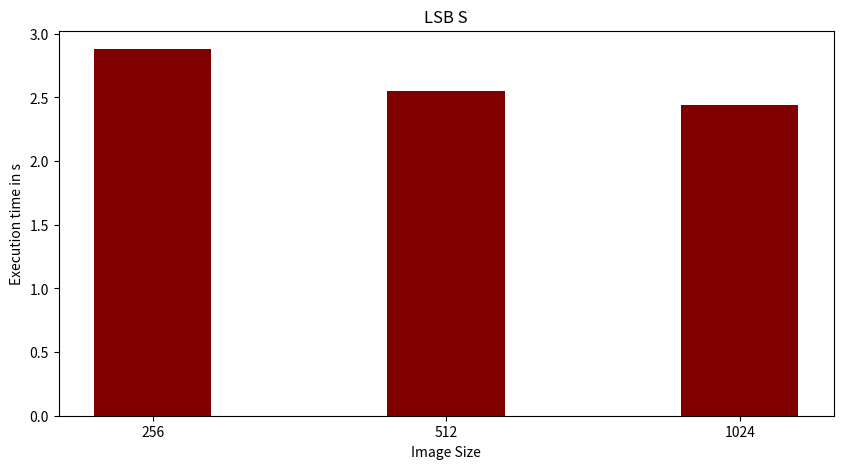

The script that saved this image:
import numpy as np
import matplotlib.pyplot as plt
 
  
# creating the dataset
data = {'256':2.88, '512':2.55, '1024':2.44}
courses = list(data.keys())
values = list(data.values())
  
fig = plt.figure(figsize = (10, 5))
 
# creating the bar plot
plt.bar(courses, values, color ='maroon',
        width = 0.4)
 
plt.xlabel("Image Size")
plt.ylabel("Execution time in s")
plt.title("LSB S")
plt.show()